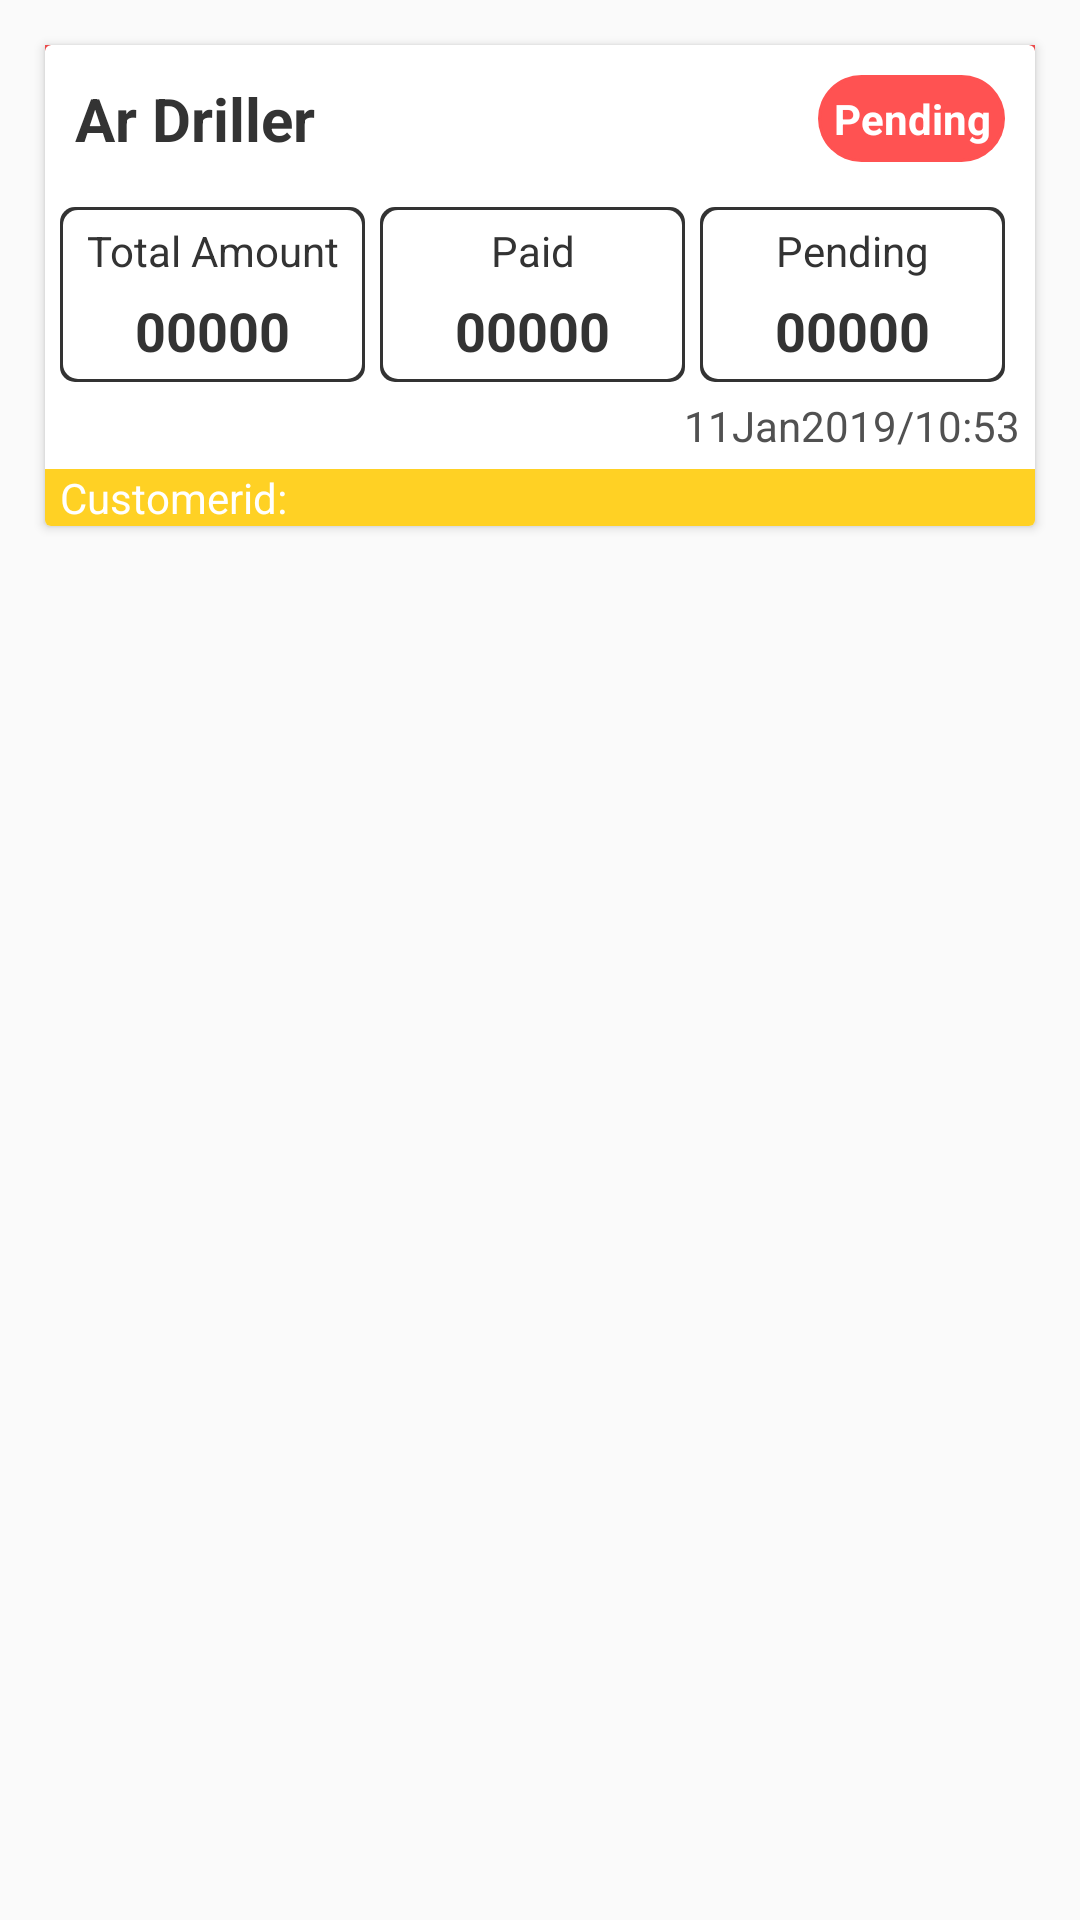

Write the Android layout XML for this screen, with the resource values it uses.
<!-- AndroidManifest.xml: application theme AppTheme -->
<!-- res/layout/cell.xml -->
<?xml version="1.0" encoding="utf-8"?>
<RelativeLayout xmlns:android="http://schemas.android.com/apk/res/android"
    android:orientation="vertical" android:layout_width="match_parent"
    android:layout_height="wrap_content">

    <androidx.cardview.widget.CardView
        android:layout_width="match_parent"
        android:layout_height="wrap_content"
        android:padding="5dp"
        android:elevation="5dp"
        android:layout_margin="15dp">
        <LinearLayout
            android:layout_width="match_parent"
            android:layout_height="wrap_content"
            android:elevation="5dp"
            android:orientation="vertical">

            <LinearLayout
                android:layout_width="match_parent"
                android:layout_height="wrap_content"
                android:padding="10dp">

                <TextView
                    android:id="@+id/tv_custname"
                    android:layout_width="wrap_content"
                    android:layout_weight="1"
                    android:layout_height="wrap_content"
                    android:text="Ar Driller"
                    android:gravity="center_vertical"
                    android:layout_gravity="center_vertical"
                    android:drawableLeft="@drawable/ic_account_circle_black_24dp"
                   android:drawablePadding="15dp"
                    android:textColor="@color/black"
                    android:textStyle="bold"
                    android:textSize="20dp">

                </TextView>
                <TextView
                    android:id="@+id/tv_status"
                    android:layout_width="wrap_content"
                    android:layout_height="wrap_content"
                    android:text="Pending"
                    android:layout_gravity="right"
                    android:background="@drawable/textview_sty_red"
                    android:gravity="right"
                    android:padding="5dp"
                    android:textColor="@color/white"
                    android:textStyle="bold"
                    >

                </TextView>

            </LinearLayout>


            <LinearLayout
                android:layout_width="match_parent"
                android:layout_height="wrap_content"
                android:layout_gravity="center"
                android:gravity="center"
                android:layout_margin="5dp"
                android:weightSum="3">

                    <LinearLayout
                        android:layout_width="0dp"
                        android:layout_weight="1"
                        android:layout_height="wrap_content"
                        android:orientation="vertical"
                        android:layout_marginRight="5dp"
                        android:background="@drawable/editext_sty_black">
                        <TextView
                            android:layout_width="wrap_content"
                            android:layout_height="wrap_content"
                            android:text="Total Amount"
                            android:layout_gravity="center"
                            android:gravity="center"
                            android:paddingTop="5dp"
                            android:textColor="@color/black"
                            > </TextView>
                        <TextView
                            android:id="@+id/tv_total"
                            android:layout_width="wrap_content"
                            android:layout_height="wrap_content"
                            android:text="00000"
                            android:layout_gravity="center"
                            android:padding="5dp"
                            android:textSize="18dp"
                            android:textStyle="bold"
                            android:textColor="@color/black"
                            > </TextView>


                    </LinearLayout>
                <LinearLayout
                    android:layout_width="0dp"
                    android:layout_weight="1"
                    android:layout_height="wrap_content"
                    android:orientation="vertical"
                    android:layout_marginRight="5dp"
                    android:background="@drawable/editext_sty_black">
                    <TextView
                        android:layout_width="wrap_content"
                        android:layout_height="wrap_content"
                        android:text="Paid"
                        android:layout_gravity="center"
                        android:gravity="center"
                        android:paddingTop="5dp"
                        android:textColor="@color/black"
                        > </TextView>
                    <TextView
                        android:id="@+id/tv_paid"
                        android:layout_width="wrap_content"
                        android:layout_height="wrap_content"
                        android:text="00000"
                        android:layout_gravity="center"
                        android:gravity="center"
                        android:padding="5dp"
                        android:textSize="18dp"
                        android:textStyle="bold"
                        android:textColor="@color/black"
                        > </TextView>


                </LinearLayout>
                <LinearLayout
                    android:layout_width="0dp"
                    android:layout_weight="1"
                    android:layout_height="wrap_content"
                    android:orientation="vertical"
                    android:layout_marginRight="5dp"
                    android:background="@drawable/editext_sty_black">
                    <TextView
                        android:layout_width="wrap_content"
                        android:layout_height="wrap_content"
                        android:text="Pending"
                        android:layout_gravity="center"
                        android:gravity="center"
                        android:paddingTop="5dp"
                        android:textColor="@color/black"
                        > </TextView>
                    <TextView
                        android:id="@+id/tv_pending"
                        android:layout_width="wrap_content"
                        android:layout_height="wrap_content"
                        android:text="00000"
                        android:layout_gravity="center"
                        android:gravity="center"
                        android:padding="5dp"
                        android:textSize="18dp"
                        android:textStyle="bold"
                        android:textColor="@color/black"
                        > </TextView>


                </LinearLayout>




            </LinearLayout>
            <TextView
                android:id="@+id/tv_datetime"
                android:layout_width="wrap_content"
                android:layout_height="wrap_content"
                android:layout_weight="1"
                android:layout_marginBottom="5dp"
                android:layout_marginRight="5dp"
                android:text="11Jan2019/10:53"
                android:layout_gravity="right|bottom"
                android:gravity="right|bottom"
                android:textColor="@color/black_lite">

            </TextView>
            <TextView
                android:id="@+id/tv_customerid"
                android:layout_width="match_parent"
                android:layout_height="wrap_content"
                android:text="Customerid:"
                android:paddingLeft="5dp"
                android:textColor="@color/white"
                android:background="@color/appcolor"
                android:singleLine="true"></TextView>
        </LinearLayout>



    </androidx.cardview.widget.CardView>
    <TextView
        android:layout_width="match_parent"
        android:layout_height="wrap_content"
        android:drawableRight="@drawable/ic_delete_black_24dp"
        android:background="@color/red"
        android:text=""
        android:padding="5dp"
        android:layout_margin="15dp"
        android:textColor="@color/white"
        android:textStyle="bold"
        android:layout_gravity="right"
        android:gravity="right"
        android:textSize="20dp"></TextView>

</RelativeLayout>
<!-- resources referenced by this layout -->
<resources>
  <color name="appcolor">#FFD124</color>
  <color name="black">#333333</color>
  <color name="black_lite">#515151</color>
  <color name="red">#FF5252</color>
  <color name="white">#FFFFFF</color>
  <!-- drawable editext_sty_black (drawable) -->
  <?xml version="1.0" encoding="utf-8"?>
  <layer-list xmlns:android="http://schemas.android.com/apk/res/android">
      <item>
          <shape android:shape="rectangle">
              <solid android:color="@color/black" />
              <corners android:radius="5dp" />
          </shape>
      </item>
  
      <item
          android:bottom="1dp"
          android:left="1dp"
          android:right="1dp"
          android:top="1dp">
          <shape android:shape="rectangle">
              <solid android:color="@android:color/white" />
              <corners android:radius="5dp" />
          </shape>
      </item>
  </layer-list>
  <!-- drawable textview_sty_red (drawable) -->
  <?xml version="1.0" encoding="utf-8"?>
  <layer-list xmlns:android="http://schemas.android.com/apk/res/android">
      <item>
          <shape android:shape="rectangle">
              <solid android:color="@color/red" />
              <corners android:radius="20dp" />
          </shape>
      </item>
  
      <item
          android:bottom="1dp"
          android:left="1dp"
          android:right="1dp"
          android:top="1dp">
          <shape android:shape="rectangle">
              <solid android:color="@color/red" />
              <corners android:radius="20dp" />
          </shape>
      </item>
  </layer-list>
  <style name="AppTheme" parent="Theme.AppCompat.Light.NoActionBar">
          
          <item name="colorPrimary">@color/colorPrimary</item>
          <item name="colorPrimaryDark">@color/colorPrimaryDark</item>
          <item name="colorAccent">@color/colorAccent</item>
      </style>
  <color name="colorPrimary">#FFD124</color>
  <color name="colorPrimaryDark">#FFD124</color>
  <color name="colorAccent">#FFD124</color>
</resources>
